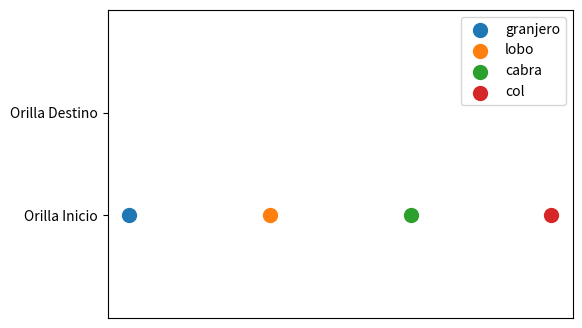

Python code for this plot: (Note: this script raises an exception after producing the figure.)
import matplotlib.pyplot as plt

def mostrar_estado(estado):
    orilla_inicio, orilla_destino = estado
    print("\nOrilla de inicio: " + ", ".join(orilla_inicio) + " | Orilla de destino: " + ", ".join(orilla_destino))
    print("\n")

def es_movimiento_valido(estado, eleccion, desde, hacia):
    if eleccion != "granjero" and eleccion not in desde:
        return False  # La elección debe estar en la misma orilla que el granjero para moverse
    
    # Simula el movimiento para verificar las condiciones después del movimiento
    desde_simulado = desde.copy()
    hacia_simulado = hacia.copy()
    if eleccion != "granjero":
        desde_simulado.remove(eleccion)
        hacia_simulado.append(eleccion)
    
    if "granjero" in desde_simulado:
        desde_simulado.remove("granjero")
    hacia_simulado.append("granjero")
    
    # Verificar las condiciones de peligro en ambas orillas
    for orilla in [desde_simulado, hacia_simulado]:
        if "lobo" in orilla and "cabra" in orilla and "granjero" not in orilla:
            return False
        if "cabra" in orilla and "col" in orilla and "granjero" not in orilla:
            return False
    return True

def realizar_movimiento(estado, eleccion, desde, hacia):
    if eleccion != "granjero":
        desde.remove(eleccion)
        hacia.append(eleccion)
    if "granjero" in desde:
        desde.remove("granjero")
    else:
        hacia.remove("granjero")
    hacia.append("granjero")
    return (estado[0], estado[1])

elementos_posiciones = {
    "granjero": (1, 1),
    "lobo": (2, 1),
    "cabra": (3, 1),
    "col": (4, 1)
}

def mostrar_grafico(estado):
    plt.figure(figsize=(6, 4))
    plt.clf()  # Limpia el gráfico actual para evitar superposiciones
    orilla_inicio, orilla_destino = estado
    for elemento, pos in elementos_posiciones.items():
        if elemento in orilla_inicio:
            plt.scatter(pos[0], 1, label=elemento, s=100)  # Orilla de inicio
        if elemento in orilla_destino:
            plt.scatter(pos[0], 2, label=elemento, s=100)  # Orilla de destino
    plt.ylim(0, 3)
    plt.yticks([1, 2], ["Orilla Inicio", "Orilla Destino"])
    plt.xticks([])
    plt.legend()
    plt.draw()
    plt.pause(0.1)  # Pausa para permitir la visualización del gráfico antes de continuar

def juego():
    estado = (["granjero", "lobo", "cabra", "col"], [])
    plt.ion()  # Activa el modo interactivo de matplotlib
    while True:
        mostrar_estado(estado)
        mostrar_grafico(estado)
        if len(estado[1]) == 4:  # Todos han cruzado al destino
            print("¡Felicidades! Todos han cruzado el río con éxito.")
            break
        eleccion = input("¿Quién cruzará el río con el granjero? (lobo, cabra, col, ninguno): ").strip().lower()
        if eleccion == "ninguno":
            eleccion = "granjero"
        
        desde, hacia = (estado[0], estado[1]) if "granjero" in estado[0] else (estado[1], estado[0])
        
        if es_movimiento_valido(estado, eleccion, desde, hacia):
            estado = realizar_movimiento(estado, eleccion, desde, hacia)
        else:
            print("Movimiento inválido. Intenta de nuevo.")
    plt.ioff()  # Desactiva el modo interactivo
    mostrar_grafico(estado)  # Muestra el estado final
    plt.show()

juego()
